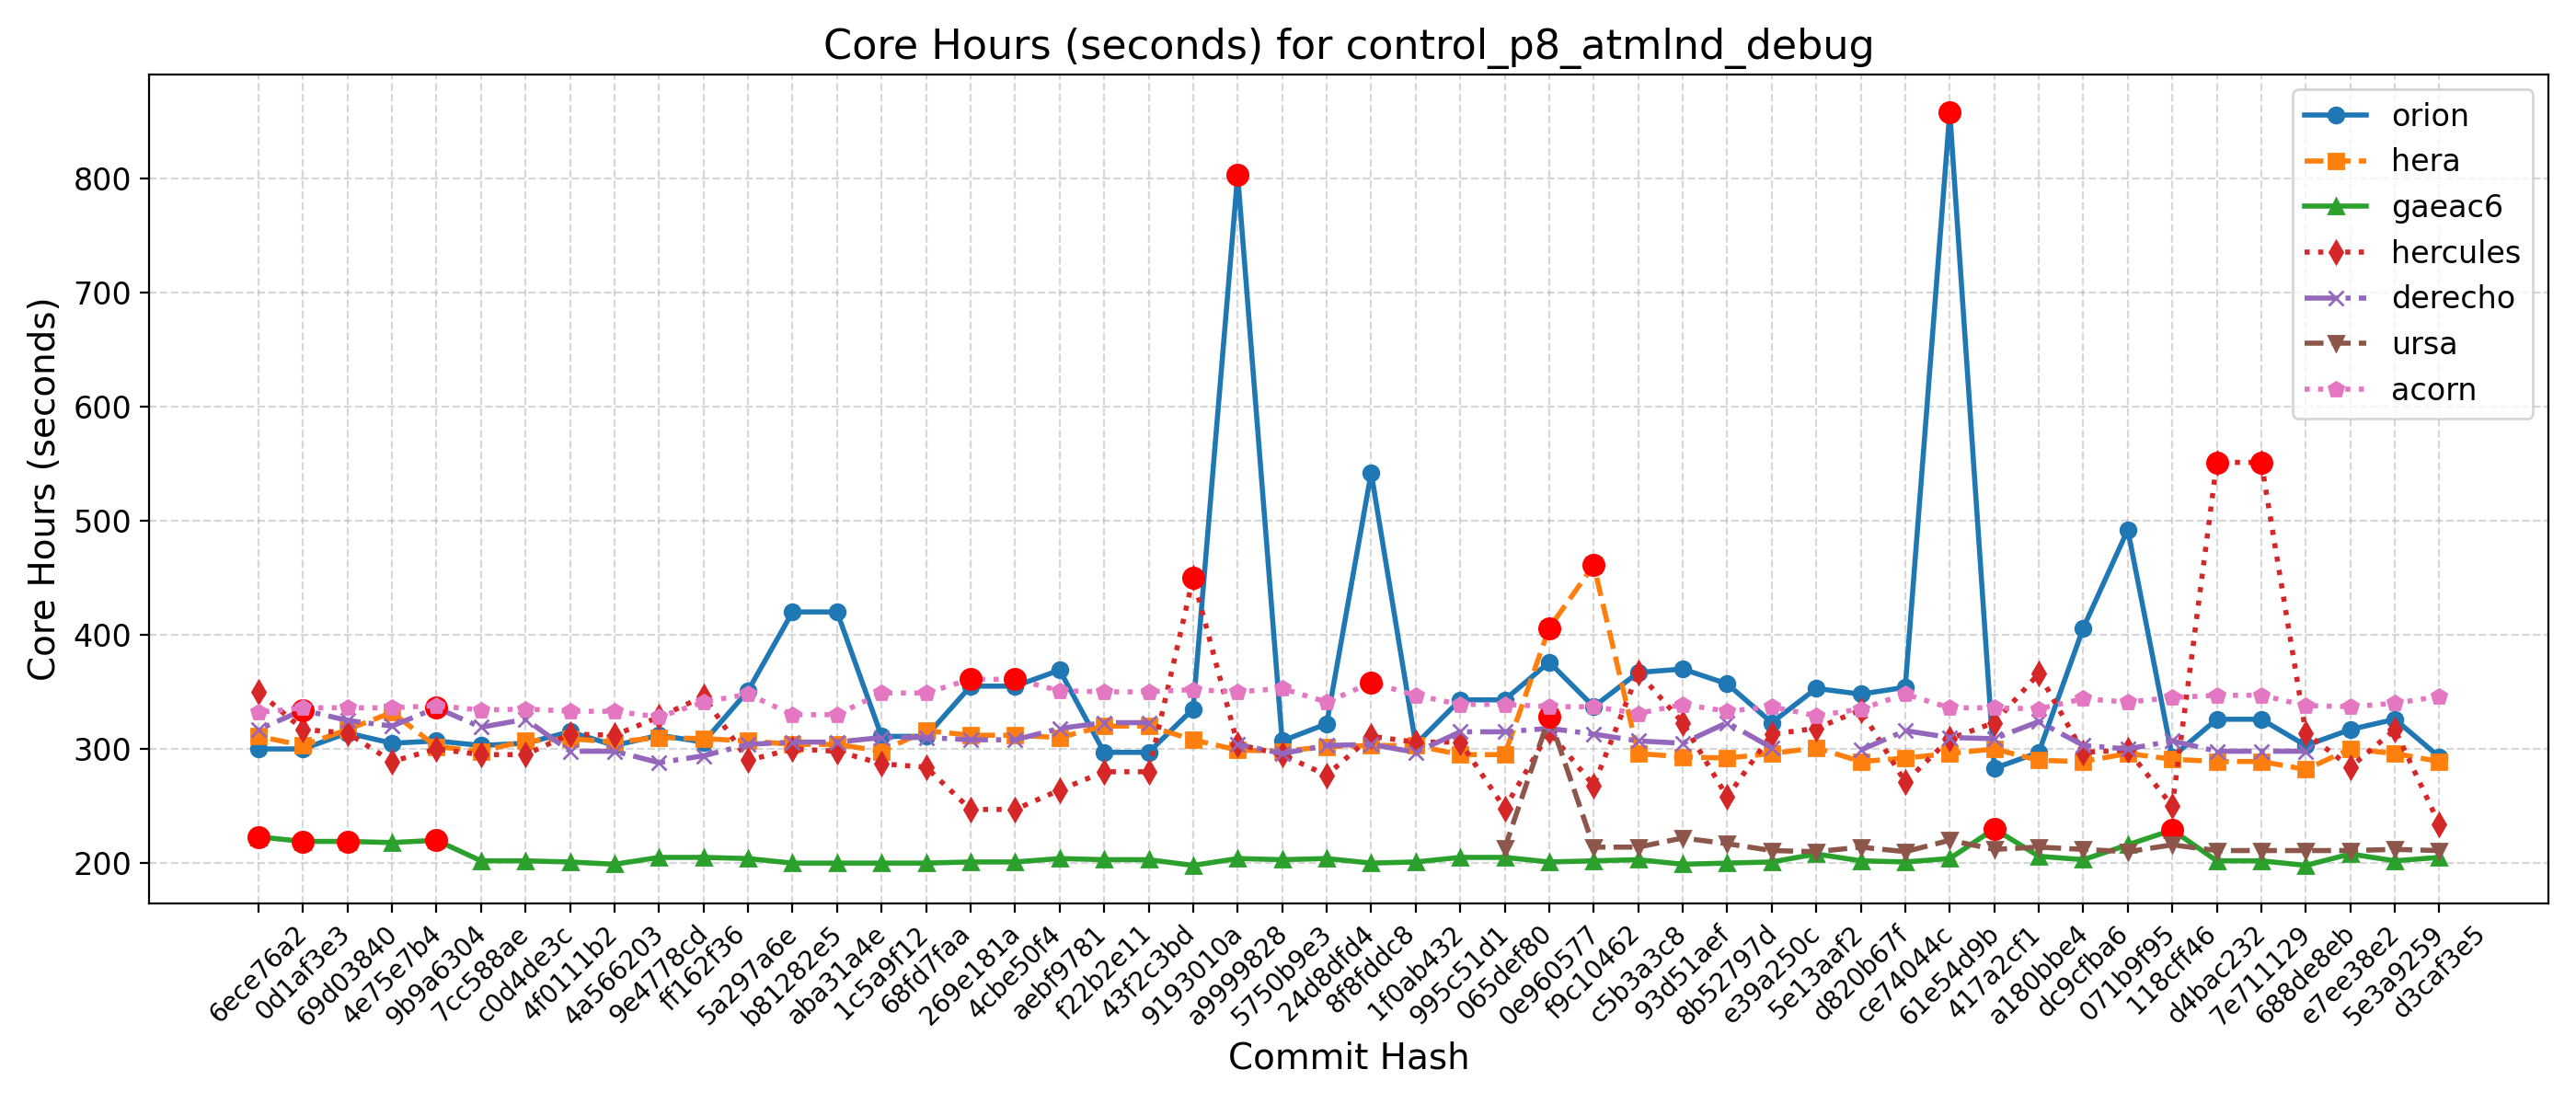

Values plotted in this chart, from the file beside it:
Hash, Date, Message, orion, hera, gaeac6, hercules, derecho, ursa, wcoss2, acorn
d3caf3e5, 2025-09-15, update mom6 to its main repo. 20250818 c…, 293, 289, 205, 234, , 211, , 346
5e3a9259, 2025-09-10, Introduce tuning parameter for convectiv…, 326, 296, 202, 317, , 212, , 340
e7ee38e2, 2025-09-08, Scale-aware 3DTKE EDMF and TTE-EDMF GFS …, 317, 300, 208, 284, , 211, , 337
688de8eb, 2025-09-04, Fix default cdmbgwd settings (#2788), 303, 282, 198, 314, 298, 211, , 338
7e711129, 2025-09-02, Use container with spack stack 1.9.2 (#2…, 326, 289, 202, 551, 298, 211, , 347
d4bac232, 2025-08-29, MPAS dycore + Atmosphere Generalization …, 326, 289, 202, 551, 298, 211, , 347
118cff46, 2025-08-25, Add FV3 grid mask for regional domains t…, 293, 291, 229, 250, 307, 216, , 345
071b9f95, 2025-08-22, Fix Restart IAU and Ultra-Low Reproducib…, 492, 296, 216, 299, 300, 210, , 341
dc9cfba6, 2025-08-19, Update CICE through 2025-07 and switch t…, 406, 289, 203, 297, 303, 212, , 344
a180bbe4, 2025-08-15, FV3: Fix Prate_avg and UPP call freq + F…, 297, 290, 206, 366, 324, 214, , 335
417a2cf1, 2025-08-13, Fix conus13km tests restart and decompos…, 283, 300, 230, 323, 309, 212, , 336
61e54d9b, 2025-08-11, Add two-way ocean-wave coupling feature …, 858, 296, 204, 309, 310, 220, , 336
ce74044c, 2025-08-06, Create a user-friendly "process model" t…, 354, 292, 201, 271, 316, 210, , 348
d820b67f, 2025-08-01, Update GOCART to v2.4.3 (#2819), 348, 289, 202, 334, 299, 214, , 335
5e13aaf2, 2025-07-29, Update DATM meshes and switch to bilinea…, 353, 301, 208, 318, , 210, , 329
e39a250c, 2025-07-24, Update FV3 hash to include UPP ss192/Urs…, 323, 296, 201, 313, 301, 211, , 337
8b52797d, 2025-07-21, Combination of 2684,2707,2771 (MERRA2 3-…, 357, 292, 200, 258, 323, 217, , 333
93d51aef, 2025-07-17, Exporting Canopy Variables from AQM to F…, 370, 293, 199, 323, 305, 222, , 339
c5b3a3c8, 2025-07-14, GFDLMP-v3 and TEMPO MP microphysics (#25…, 367, 296, 203, 367, 307, 214, , 331
f9c10462, 2025-07-11, Combination of several CCPP-physics PRs …, 337, 461, 202, 268, 313, 214, , 337
0e960577, 2025-07-09, Combination #2777 (maintask writes CMEPS…, 376, 406, 201, 315, 318, 328, , 337
065def80, 2025-07-07, Port UFS-WM to Ursa (#2471), 343, 295, 205, 248, 315, 213, , 339
995c51d1, 2025-07-03, Upgrade UFS-WM to spack-stack/1.9.2 (#26…, 343, 295, 205, 306, 315, , , 339
1f0ab432, 2025-07-01, Reduce WW3 memory use (#2624), 304, 303, 201, 306, 297, , , 347
8f8fddc8, 2025-06-30, Bring in scale-aware 3DTKE related chang…, 542, 303, 200, 311, 304, , , 358
24d8dfd4, 2025-06-26, Slight modification in orographic gravit…, 322, 302, 204, 277, 303, , , 341
5750b9e3, 2025-06-20, gcycle update (#2747), 307, 298, 203, 295, 296, , , 353
a9999828, 2025-06-12, Add a new parameter in dycore to control…, 803, 299, 204, 304, 304, , , 350
9193010a, 2025-06-06, In Noah-MP, set zero for canopy liquid a…, 335, 308, 198, 450, , , , 352
43f2c3bd, 2025-06-04, Urgent Documentation Update for HSD Capa…, 297, 320, 203, 280, 323, , , 350
f22b2e11, 2025-06-02, Bug fix for surface roughness calculatio…, 297, 320, 203, 280, 323, , , 350
aebf9781, 2025-05-27, Fix bug to improve wave initialization b…, 369, 310, 204, 264, 318, , , 351
4cbe50f4, 2025-05-23, Add idealized, regional tropical cyclone…, 355, 312, 201, 247, 308, , , 361
269e181a, 2025-05-23, Add GFSv17 IAU restart tests without wav…, 355, 312, 201, 247, 308, , , 361
68fd7faa, 2025-05-15, Enable Hera, Hercules Gnu tests: cpld_de…, 311, 316, 200, 284, 310, , , 349
1c5a9f12, 2025-05-09, Add "ultra low" coupled configurations t…, 311, 298, 200, 287, 310, , , 349
aba31a4e, 2025-05-06, Resolve miscellaneous WM issues and upda…, 420, 304, 200, 298, 306, , , 330
b81282e5, 2025-05-05, Switch to vector remapping and bilinear …, 420, 304, 200, 300, 306, , , 330
5a297a6e, 2025-05-02, improve coupled model startup cost for w…, 351, 307, 204, 290, 304, , , 348
ff162f36, 2025-05-01, NSSL MP scheme updates + Stochastic Phys…, 306, 309, 205, 346, 294, , , 341
9e4778cd, 2025-04-25, Loosen restriction on optional arguments…, 312, 310, 205, 328, 288, , , 328
4a566203, 2025-04-23, CMake Atmosphere Dycore Generalization +…, 303, 306, 199, 312, 298, , , 333
4f0111b2, 2025-04-21, Add CMEPS log file at restart write; IAU…, 315, 309, 201, 313, 298, , , 333
c0d4de3c, 2025-04-18, Update mom6 to its main repository 20250…, 305, 307, 202, 295, 326, , , 335
7cc588ae, 2025-04-16, Add PIO configuration variables for CMEP…, 303, 298, 202, 295, 319, , , 334
9b9a6304, 2025-04-11, Memcheck fixes (#2655), 307, 302, 220, 300, 336, , , 338
4e75e7b4, 2025-04-10, Update upp submodule to the latest UPP (…, 305, 332, 218, 289, 320, , , 336
69d03840, 2025-04-07, Use ESMF Redist instead of Remap for FV3…, 314, 317, 219, 314, 325, , , 336
0d1af3e3, 2025-04-02, Convert GFS DDTs from blocked data struc…, 300, 303, 219, 317, 334, , , 336
6ece76a2, 2025-03-28, Update WW3  by merging develop  as of 20…, 300, 311, 223, 350, 317, , , 332
